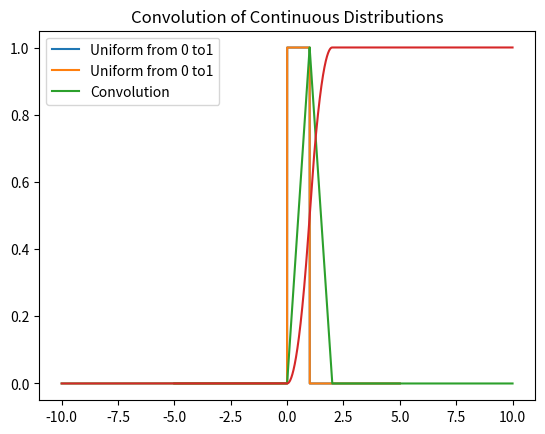

Write the Python code that produced this figure.
# How do you add two random variables following uniform distributions? Or more generally, two random variables with arbitrary distribution?
import numpy as np
import matplotlib.pyplot as plt

def convolution(f, g, x_range, delta):
    result = np.convolve(f(x_range), g(x_range), mode = 'full')*delta
    return result

# Define uniform distribution for some a > 0. This part can be adapted to arbitrary distributions
def uniform_dist(x, a):
    return np.where((x >= 0) & (x <= a), 1/a, 0)

# Set the range of x values, y values and constants
steps = 100001 #Numerical precision depends on this. The extra step is to keep clean numbers in x_range and y_range
x_lim_low = -5
x_lim_upp = 5
a1 = 1
a2 = 1
x_range = np.linspace(x_lim_low, x_lim_upp, steps)
y_range = np.linspace(2*x_lim_low, 2*x_lim_upp, 2*steps - 1) 
delta = (x_range[-1] - x_range[0])/steps


# Perform convolution
convolution_pdf = convolution(lambda x: uniform_dist(x, a1), lambda x: uniform_dist(x, a2), x_range, delta)

# Plot the original functions and the convolution result
plt.plot(x_range, uniform_dist(x_range, a1), label='Uniform from 0 to' + str(a1))
plt.plot(x_range, uniform_dist(x_range, a2), label='Uniform from 0 to' + str(a2))
plt.plot(y_range, convolution_pdf, label='Convolution')
plt.title('Convolution of Continuous Distributions')
plt.legend()
plt.show()

# Get some useful stuff out of the output distribution
convolution_cdf = np.cumsum(convolution_pdf)*delta
plt.plot(y_range, convolution_cdf, label='Convolution CDF')
plt.show()

convolution_mean = np.sum(convolution_pdf*y_range)*delta
median_index = np.searchsorted(convolution_cdf, 0.5)
convolution_median = y_range[median_index]
print(f'Mean = {convolution_mean:.4f}, Median = {convolution_median:.4f}')
